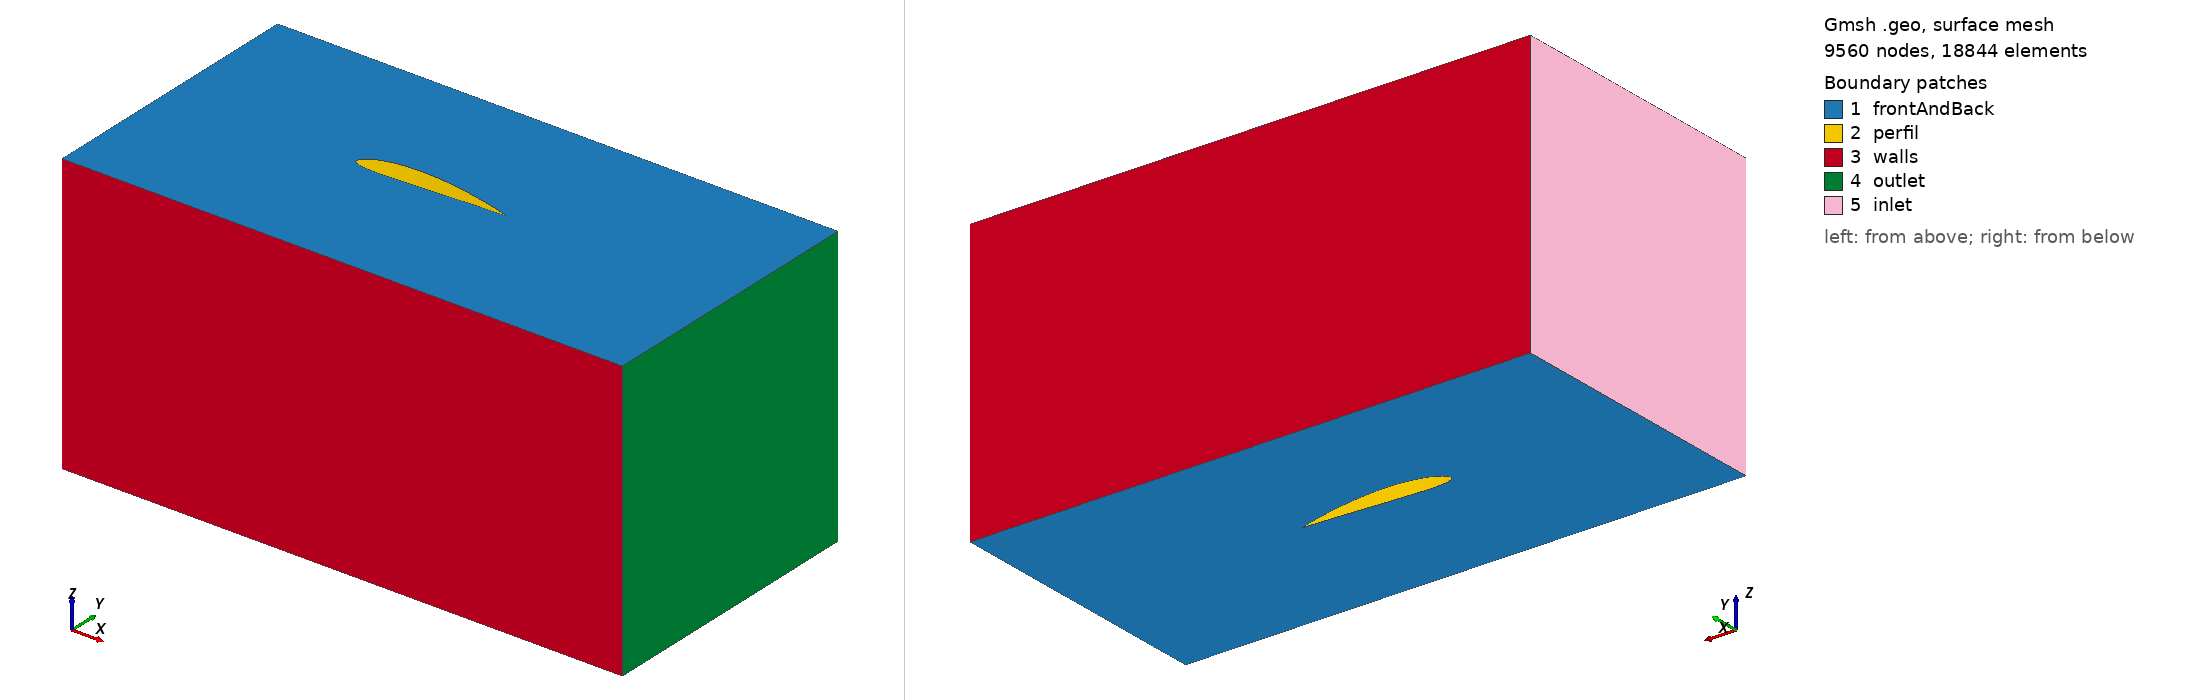

Gmsh geometry script, surface-meshed: 9560 nodes, 18844 surface elements. Boundary patches (legend numbers): 1 frontAndBack, 2 perfil, 3 walls, 4 outlet, 5 inlet. Left view from above one corner, right view from below the opposite corner. Legend entries are the model's physical surfaces. The drawing asked Gmsh for element sizes between 1% and 20% of the model's largest extent; the script's own settings can give other sizes.

=== 4415.geo (drawn) ===
Point(1) = {0.160000, 0.000000, 0,   0.008};
Point(2) = {0.159829, 0.000062, 0,   0.008};
Point(3) = {0.159315, 0.000250, 0,   0.008};
Point(4) = {0.158462, 0.000558, 0,   0.008};
Point(5) = {0.157274, 0.000976, 0,   0.008};
Point(6) = {0.155755, 0.001491, 0,   0.008};
Point(7) = {0.153910, 0.002085, 0,   0.008};
Point(8) = {0.151750, 0.002746, 0,   0.008};
Point(9) = {0.149282, 0.003466, 0,   0.008};
Point(10) = {0.146517, 0.004243, 0,  0.008};
Point(11) = {0.143469, 0.005074, 0,  0.008};
Point(12) = {0.140147, 0.005947, 0,  0.008};
Point(13) = {0.136568, 0.006853, 0,  0.008};
Point(14) = {0.132747, 0.007781, 0,  0.008};
Point(15) = {0.128701, 0.008725, 0,  0.008};
Point(16) = {0.124446, 0.009677, 0,  0.008};
Point(17) = {0.120000, 0.010627, 0,  0.008};
Point(18) = {0.115382, 0.011563, 0,  0.008};
Point(19) = {0.110614, 0.012472, 0,  0.008};
Point(20) = {0.105715, 0.013346, 0,  0.008};
Point(21) = {0.100706, 0.014173, 0,  0.008};
Point(22) = {0.095608, 0.014946, 0,  0.008};
Point(23) = {0.090442, 0.015656, 0,  0.008};
Point(24) = {0.085232, 0.016296, 0,  0.008};
Point(25) = {0.080000, 0.016861, 0,  0.008};
Point(26) = {0.074768, 0.017339, 0,  0.008};
Point(27) = {0.069558, 0.017722, 0,  0.008};
Point(28) = {0.064392, 0.017997, 0,  0.008};
Point(29) = {0.059294, 0.018152, 0,  0.008};
Point(30) = {0.054285, 0.018178, 0,  0.008};
Point(31) = {0.049386, 0.018070, 0,  0.008};
Point(32) = {0.044618, 0.017826, 0,  0.008};
Point(33) = {0.040000, 0.017445, 0,  0.008};
Point(34) = {0.035554, 0.016934, 0,  0.008};
Point(35) = {0.031299, 0.016304, 0,  0.008};
Point(36) = {0.027253, 0.015562, 0,  0.008};
Point(37) = {0.023432, 0.014712, 0,  0.008};
Point(38) = {0.019853, 0.013771, 0,  0.008};
Point(39) = {0.016531, 0.012752, 0,  0.008};
Point(40) = {0.013483, 0.011653, 0,  0.008};
Point(41) = {0.010718, 0.010466, 0,  0.008};
Point(42) = {0.008250, 0.009205, 0,  0.008};
Point(43) = {0.006090, 0.007899, 0,  0.008};
Point(44) = {0.004245, 0.006589, 0,  0.008};
Point(45) = {0.002726, 0.005285, 0,  0.008};
Point(46) = {0.001538, 0.003982, 0,  0.008};
Point(47) = {0.000685, 0.002646, 0,  0.008};
Point(48) = {0.000171, 0.001320, 0,  0.008};
Point(49) = {0.000000, 0.000120, 0,  0.008};
Point(50) = {0.000171, -0.000906, 0, 0.008};
Point(51) = {0.000685, -0.001763, 0, 0.008};
Point(52) = {0.001538, -0.002544, 0, 0.008};
Point(53) = {0.002726, -0.003298, 0, 0.008};
Point(54) = {0.004245, -0.004003, 0, 0.008};
Point(55) = {0.006090, -0.004664, 0, 0.008};
Point(56) = {0.008250, -0.005250, 0, 0.008};
Point(57) = {0.010718, -0.005731, 0, 0.008};
Point(58) = {0.013483, -0.006107, 0, 0.008};
Point(59) = {0.016531, -0.006386, 0, 0.008};
Point(60) = {0.019853, -0.006570, 0, 0.008};
Point(61) = {0.023432, -0.006666, 0, 0.008};
Point(62) = {0.027253, -0.006683, 0, 0.008};
Point(63) = {0.031299, -0.006635, 0, 0.008};
Point(64) = {0.035554, -0.006525, 0, 0.008};
Point(65) = {0.040000, -0.006358, 0, 0.008};
Point(66) = {0.044618, -0.006152, 0, 0.008};
Point(67) = {0.049386, -0.005920, 0, 0.008};
Point(68) = {0.054285, -0.005675, 0, 0.008};
Point(69) = {0.059294, -0.005424, 0, 0.008};
Point(70) = {0.064392, -0.005166, 0, 0.008};
Point(71) = {0.069558, -0.004901, 0, 0.008};
Point(72) = {0.074768, -0.004626, 0, 0.008};
Point(73) = {0.080000, -0.004341, 0, 0.008};
Point(74) = {0.085232, -0.004046, 0, 0.008};
Point(75) = {0.090442, -0.003744, 0, 0.008};
Point(76) = {0.095608, -0.003438, 0, 0.008};
Point(77) = {0.100706, -0.003133, 0, 0.008};
Point(78) = {0.105715, -0.002835, 0, 0.008};
Point(79) = {0.110614, -0.002554, 0, 0.008};
Point(80) = {0.115382, -0.002288, 0, 0.008};
Point(81) = {0.120000, -0.002043, 0, 0.008};
Point(82) = {0.124446, -0.001818, 0, 0.008};
Point(83) = {0.128701, -0.001610, 0, 0.008};
Point(84) = {0.132747, -0.001418, 0, 0.008};
Point(85) = {0.136568, -0.001240, 0, 0.008};
Point(86) = {0.140147, -0.001078, 0, 0.008};
Point(87) = {0.143469, -0.000933, 0, 0.008};
Point(88) = {0.146517, -0.000803, 0, 0.008};
Point(89) = {0.149282, -0.000690, 0, 0.008};
Point(90) = {0.151750, -0.000582, 0, 0.008};
Point(91) = {0.153910, -0.000475, 0, 0.008};
Point(92) = {0.155755, -0.000363, 0, 0.008};
Point(93) = {0.157274, -0.000250, 0, 0.008};
Point(94) = {0.158462, -0.000147, 0, 0.008};
Point(95) = {0.159315, -0.000067, 0, 0.008};
Point(96) = {0.159829, -0.000018, 0, 0.008};
Line(1) = {1.000000, 2.000000};
Line(2) = {2.000000, 3.000000};
Line(3) = {3.000000, 4.000000};
Line(4) = {4.000000, 5.000000};
Line(5) = {5.000000, 6.000000};
Line(6) = {6.000000, 7.000000};
Line(7) = {7.000000, 8.000000};
Line(8) = {8.000000, 9.000000};
Line(9) = {9.000000, 10.000000};
Line(10) = {10.000000, 11.000000};
Line(11) = {11.000000, 12.000000};
Line(12) = {12.000000, 13.000000};
Line(13) = {13.000000, 14.000000};
Line(14) = {14.000000, 15.000000};
Line(15) = {15.000000, 16.000000};
Line(16) = {16.000000, 17.000000};
Line(17) = {17.000000, 18.000000};
Line(18) = {18.000000, 19.000000};
Line(19) = {19.000000, 20.000000};
Line(20) = {20.000000, 21.000000};
Line(21) = {21.000000, 22.000000};
Line(22) = {22.000000, 23.000000};
Line(23) = {23.000000, 24.000000};
Line(24) = {24.000000, 25.000000};
Line(25) = {25.000000, 26.000000};
Line(26) = {26.000000, 27.000000};
Line(27) = {27.000000, 28.000000};
Line(28) = {28.000000, 29.000000};
Line(29) = {29.000000, 30.000000};
Line(30) = {30.000000, 31.000000};
Line(31) = {31.000000, 32.000000};
Line(32) = {32.000000, 33.000000};
Line(33) = {33.000000, 34.000000};
Line(34) = {34.000000, 35.000000};
Line(35) = {35.000000, 36.000000};
Line(36) = {36.000000, 37.000000};
Line(37) = {37.000000, 38.000000};
Line(38) = {38.000000, 39.000000};
Line(39) = {39.000000, 40.000000};
Line(40) = {40.000000, 41.000000};
Line(41) = {41.000000, 42.000000};
Line(42) = {42.000000, 43.000000};
Line(43) = {43.000000, 44.000000};
Line(44) = {44.000000, 45.000000};
Line(45) = {45.000000, 46.000000};
Line(46) = {46.000000, 47.000000};
Line(47) = {47.000000, 48.000000};
Line(48) = {48.000000, 49.000000};
Line(49) = {49.000000, 50.000000};
Line(50) = {50.000000, 51.000000};
Line(51) = {51.000000, 52.000000};
Line(52) = {52.000000, 53.000000};
Line(53) = {53.000000, 54.000000};
Line(54) = {54.000000, 55.000000};
Line(55) = {55.000000, 56.000000};
Line(56) = {56.000000, 57.000000};
Line(57) = {57.000000, 58.000000};
Line(58) = {58.000000, 59.000000};
Line(59) = {59.000000, 60.000000};
Line(60) = {60.000000, 61.000000};
Line(61) = {61.000000, 62.000000};
Line(62) = {62.000000, 63.000000};
Line(63) = {63.000000, 64.000000};
Line(64) = {64.000000, 65.000000};
Line(65) = {65.000000, 66.000000};
Line(66) = {66.000000, 67.000000};
Line(67) = {67.000000, 68.000000};
Line(68) = {68.000000, 69.000000};
Line(69) = {69.000000, 70.000000};
Line(70) = {70.000000, 71.000000};
Line(71) = {71.000000, 72.000000};
Line(72) = {72.000000, 73.000000};
Line(73) = {73.000000, 74.000000};
Line(74) = {74.000000, 75.000000};
Line(75) = {75.000000, 76.000000};
Line(76) = {76.000000, 77.000000};
Line(77) = {77.000000, 78.000000};
Line(78) = {78.000000, 79.000000};
Line(79) = {79.000000, 80.000000};
Line(80) = {80.000000, 81.000000};
Line(81) = {81.000000, 82.000000};
Line(82) = {82.000000, 83.000000};
Line(83) = {83.000000, 84.000000};
Line(84) = {84.000000, 85.000000};
Line(85) = {85.000000, 86.000000};
Line(86) = {86.000000, 87.000000};
Line(87) = {87.000000, 88.000000};
Line(88) = {88.000000, 89.000000};
Line(89) = {89.000000, 90.000000};
Line(90) = {90.000000, 91.000000};
Line(91) = {91.000000, 92.000000};
Line(92) = {92.000000, 93.000000};
Line(93) = {93.000000, 94.000000};
Line(94) = {94.000000, 95.000000};
Line(95) = {95.000000, 96.000000};
Line(96) = {96.000000, 1.000000};
Line Loop(98) = {1,2,3,4,5,6,7,8,9,10,11,12,13,14,15,16,17,18,19,20,21,22,23,24,25,26,27,28,29,30,31,32,33,34,35,36,37,38,39,40,41,42,43,44,45,46,47,48,49,50,51,52,53,54,55,56,57,58,59,60,61,62,63,64,65,66,67,68,69,70,71,72,73,74,75,76,77,78,79,80,81,82,83,84,85,86,87,88,89,90,91,92,93,94,95,96};
Point(100) = {-0.2, -0.15, 0, 0.01};
Point(101) = {-0.2,  0.15, 0, 0.01};
Point(102) = { 0.4,  0.15, 0, 0.01};
Point(103) = { 0.4, -0.15, 0, 0.01};
Line(100) = {100, 101};
Line(101) = {101, 102};
Line(102) = {102, 103};
Line(103) = {103, 100};
Line Loop(104) = {100, 101, 102, 103};

Plane Surface(105) = {98,104};
Extrude {0, 0, 0.3} {
  Surface{105};Recombine;Layers{1};
}

Physical Surface("inlet") = {606};
Physical Surface("outlet") = {598};
Physical Surface("frontAndBack") = {607, 105};
Physical Surface("walls") = {594, 602};
Physical Surface("perfil") = {374, 378, 370, 382, 366, 386, 362, 390, 358, 394, 354, 398, 350, 402, 406, 346, 410, 342, 414, 338, 418, 422, 334, 426, 330, 430, 326, 434, 438, 322, 442, 318, 446, 450, 314, 454, 310, 458, 462, 306, 466, 302, 470, 298, 474, 478, 294, 482, 290, 486, 490, 286, 494, 282, 498, 278, 502, 506, 274, 510, 270, 514, 266, 518, 522, 262, 526, 258, 530, 254, 534, 250, 538, 542, 246, 546, 242, 550, 238, 554, 234, 558, 562, 230, 566, 226, 570, 222, 574, 578, 218, 582, 214, 586, 210, 590};
Physical Volume("volumen") = {1};
